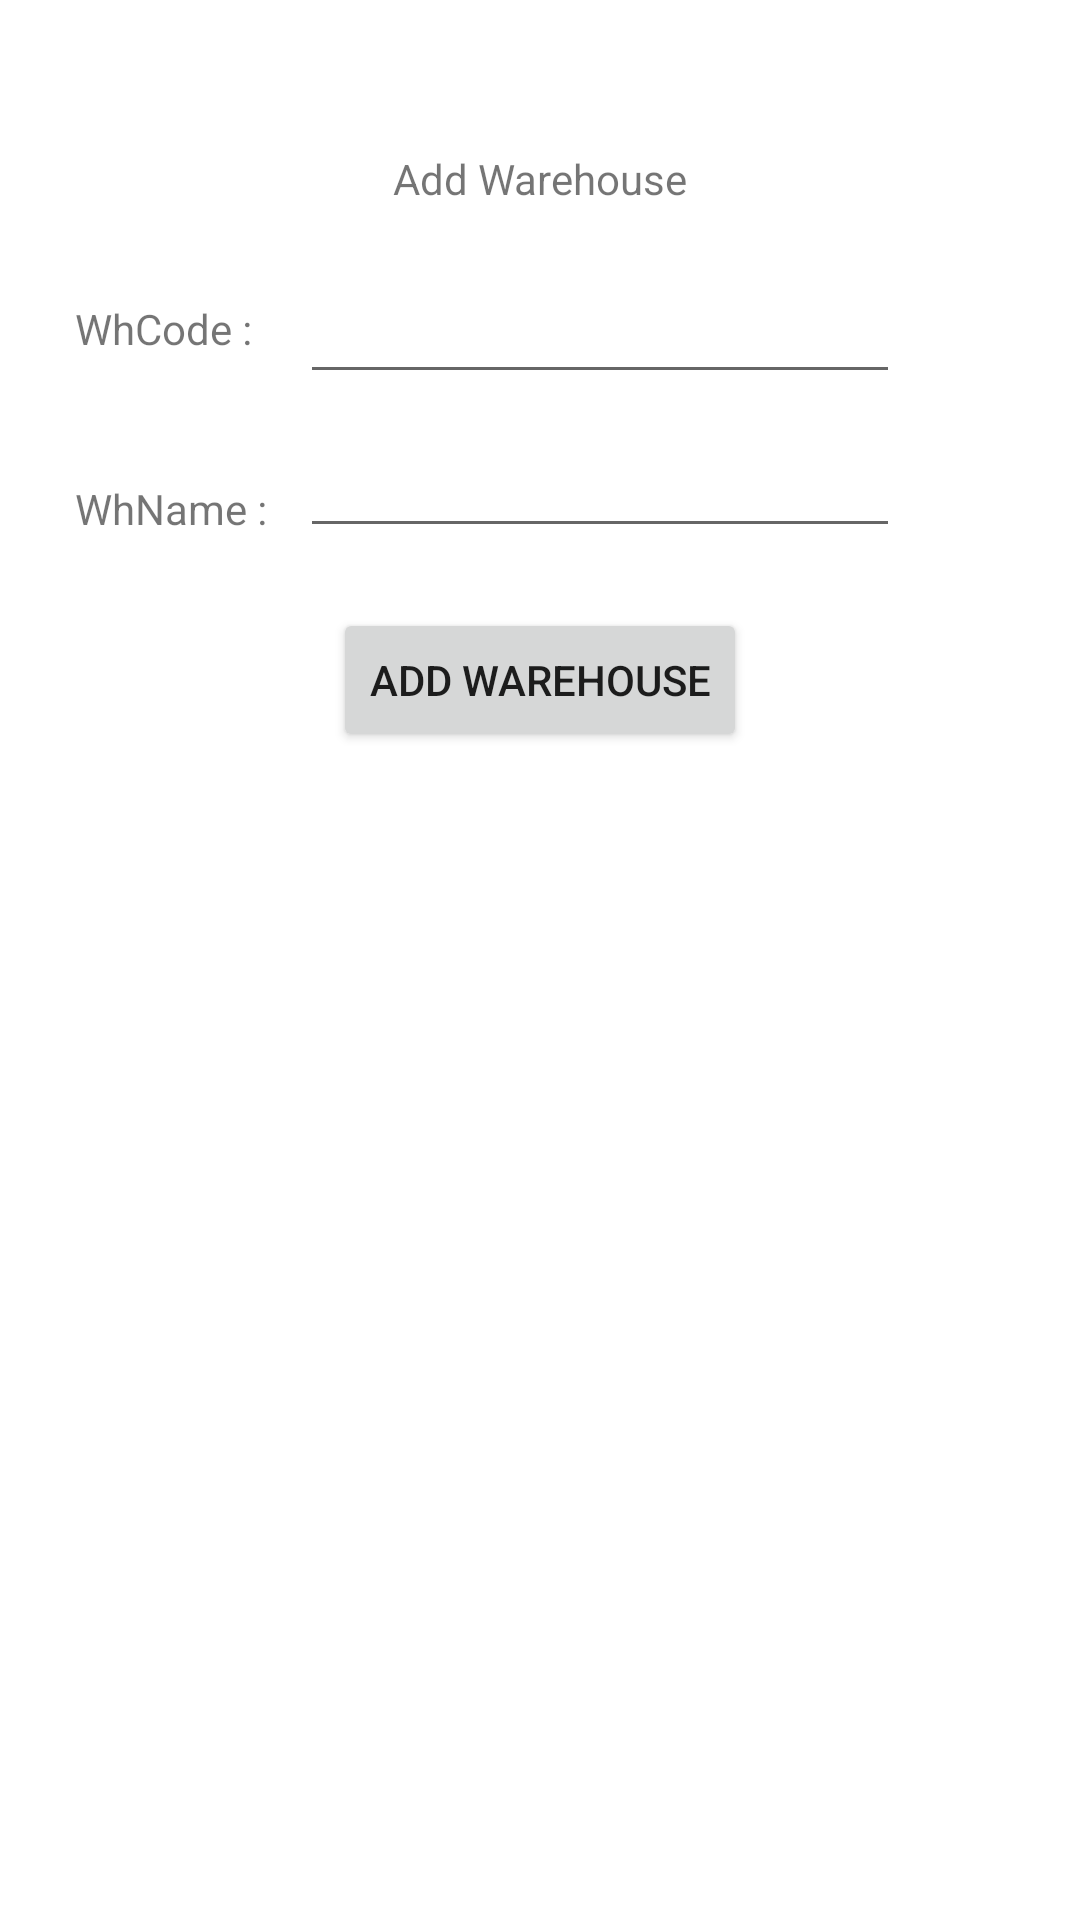

Here is an Android app screen rendered from its layout file. Give the layout XML and the strings, colors and styles it references.
<!-- AndroidManifest.xml: application theme Theme.CRMEmpty -->
<!-- res/layout/activity_warehouse_add.xml -->
<?xml version="1.0" encoding="utf-8"?>
<RelativeLayout
        xmlns:android="http://schemas.android.com/apk/res/android"
        xmlns:tools="http://schemas.android.com/tools"
        xmlns:app="http://schemas.android.com/apk/res-auto"
        android:layout_width="match_parent"
        android:layout_height="match_parent"
        tools:context=".WarehouseAdd">

    <TextView
            android:text="Add Warehouse"
            android:layout_width="wrap_content"
            android:layout_height="wrap_content"
            android:layout_centerHorizontal="true"
            android:layout_marginTop="50dp"/>

    <TextView
            android:text="WhCode :"
            android:layout_width="wrap_content"
            android:layout_height="wrap_content"
            android:layout_marginLeft="25dp"
            android:layout_marginTop="100dp"
    />

    <TextView
            android:text="WhName :"
            android:layout_width="wrap_content"
            android:layout_height="wrap_content"
            android:layout_marginLeft="25dp"
            android:layout_marginTop="160dp"
    />

    <EditText
            android:layout_width="200dp"
            android:layout_height="wrap_content"
            android:id="@+id/addWhCode"
            android:layout_marginLeft="100dp"
            android:layout_marginTop="90dp"
    />
    <EditText
            android:layout_width="200dp"
            android:layout_height="wrap_content"
            android:id="@+id/addWhName"
            android:layout_below="@id/addWhCode"
            android:layout_marginLeft="100dp"
            android:layout_marginTop="10dp"
    />
    <Button
            android:text="Add Warehouse"
            android:layout_width="wrap_content"
            android:layout_height="wrap_content"
            android:id="@+id/btnAddWarehouse"
            android:layout_below="@id/addWhName"
            android:layout_centerHorizontal="true"
            android:layout_marginTop="20dp"
    />


</RelativeLayout>
<!-- resources referenced by this layout -->
<resources>
  <style name="Theme.CRMEmpty" parent="Theme.MaterialComponents.DayNight.NoActionBar">
          
          <item name="colorPrimary">@color/purple_500</item>
          <item name="colorPrimaryVariant">@color/purple_700</item>
          <item name="colorOnPrimary">@color/white</item>
          
          <item name="colorSecondary">@color/teal_200</item>
          <item name="colorSecondaryVariant">@color/teal_700</item>
          <item name="colorOnSecondary">@color/black</item>
          
          <item name="android:statusBarColor" tools:targetApi="l">?attr/colorPrimaryVariant</item>
          
      </style>
  <!-- not gathered from this repository: default colours our renderer supplied (Android Studio template values) -->
  <color name="purple_500">#FF6200EE</color>
  <color name="purple_700">#FF3700B3</color>
  <color name="teal_200">#FF03DAC5</color>
  <color name="teal_700">#FF018786</color>
  <color name="black">#FF000000</color>
  <color name="white">#FFFFFFFF</color>
</resources>
